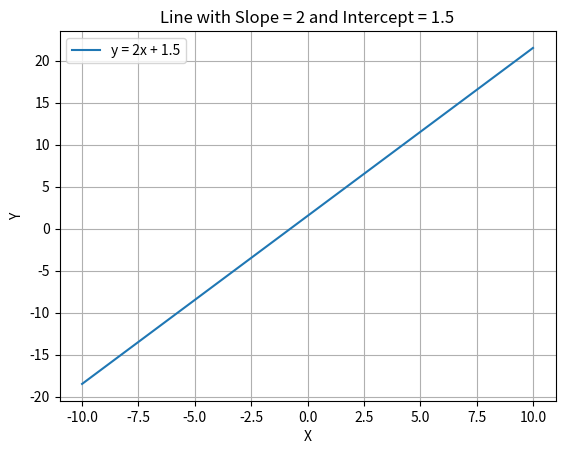

Write Python code to recreate this figure.
import matplotlib.pyplot as plt
import numpy as np

def plot_line(slope, intercept, x_range=(-10, 10)):
    """
    Plots a line with a given slope and intercept.
    
    :param slope: float - The slope of the line.
    :param intercept: float - The y-intercept of the line.
    :param x_range: tuple - The range of x-values to plot. Default is from -10 to 10.
    """
    # Generate x values
    x = np.linspace(x_range[0], x_range[1], 100)

    # Calculate corresponding y values
    y = slope * x + intercept

    # Plot the line
    plt.plot(x, y, label=f'y = {slope}x + {intercept}')

    # Add labels and title
    plt.xlabel('X')
    plt.ylabel('Y')
    plt.title(f'Line with Slope = {slope} and Intercept = {intercept}')

    # Show the plot
    plt.legend()
    plt.grid(True)
    plt.show()

# Example usage
plot_line(2, 1.5)  # Line with slope 2 and intercept 1
